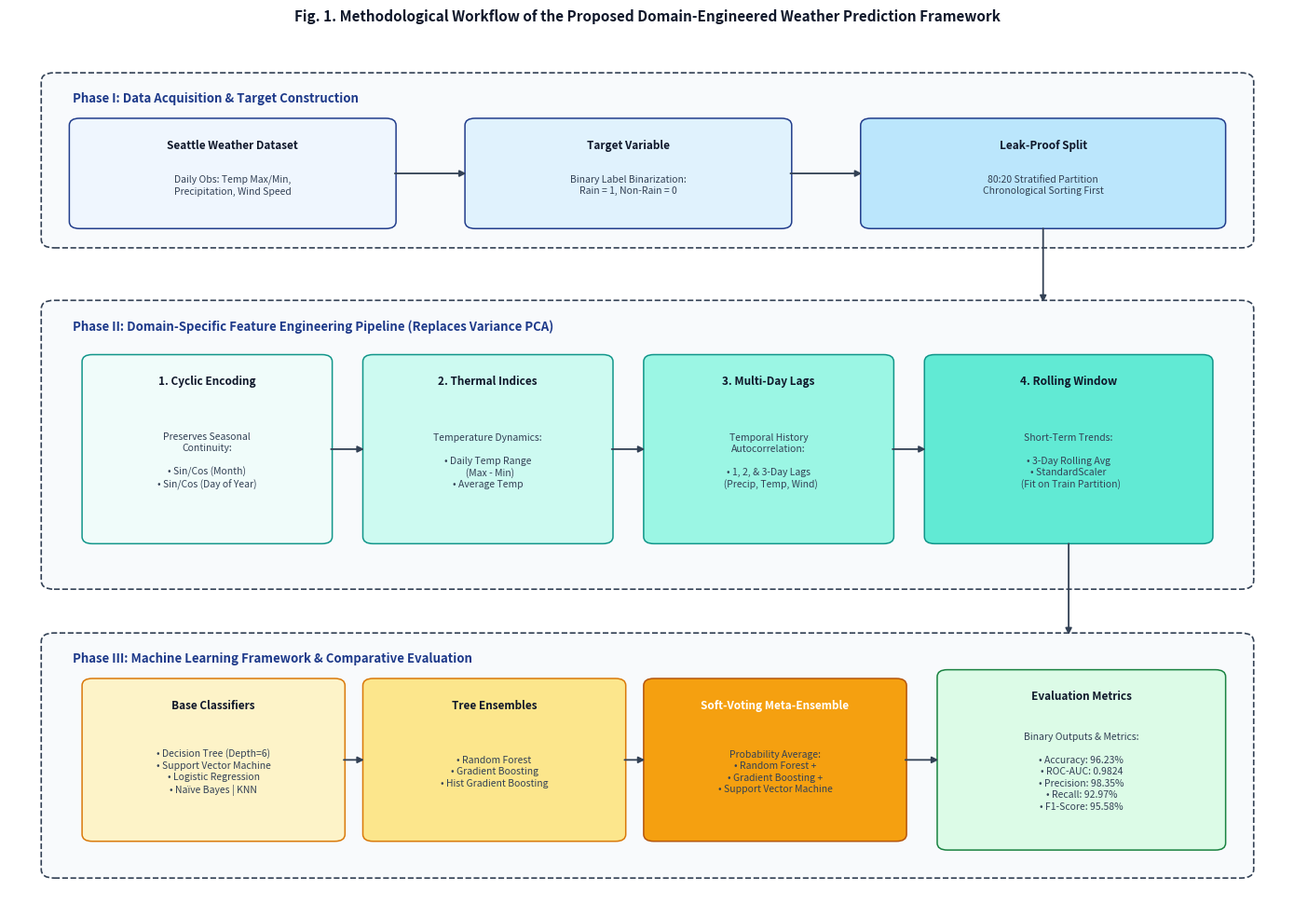

Generate this figure with matplotlib:
import matplotlib.pyplot as plt
import matplotlib.patches as mpatches

def generate_methodology_block_diagram(output_path="methodology_block_diagram.png"):
    # Set publication-quality figure canvas (IEEE format wide aspect ratio)
    fig, ax = plt.subplots(figsize=(14, 10), dpi=300)
    ax.axis('off')
    ax.set_xlim(0, 100)
    ax.set_ylim(0, 100)

    # Academic Muted Color Palette
    PRIMARY = "#1E3A8A"      # Navy Blue
    SECONDARY = "#0284C7"    # Steel Blue
    ACCENT = "#0D9488"       # Teal
    CONTAINER = "#F8FAFC"    # Cool Light Grey
    BORDER = "#334155"       # Slate Border
    TEXT_DARK = "#0F172A"    # Dark Slate
    SUCCESS = "#15803D"      # Muted Green

    def draw_section_container(x, y, w, h, title):
        """Draws a dashed background container for grouped pipeline stages."""
        rect = mpatches.FancyBboxPatch(
            (x, y), w, h,
            boxstyle="round,pad=0.5,rounding_size=1.0",
            linewidth=1.2, edgecolor=BORDER, facecolor=CONTAINER, linestyle="--"
        )
        ax.add_patch(rect)
        ax.text(x + 2, y + h - 2.5, title, ha='left', va='center', 
                fontsize=9.5, fontweight='bold', color=PRIMARY)

    def draw_box(x, y, w, h, title, body="", bg_color="#FFFFFF", border_color=BORDER, text_color=TEXT_DARK):
        """Draws a structured block with proper inner text padding to avoid overlap."""
        rect = mpatches.FancyBboxPatch(
            (x, y), w, h,
            boxstyle="round,pad=0.3,rounding_size=0.8",
            linewidth=1.1, edgecolor=border_color, facecolor=bg_color, alpha=0.98
        )
        ax.add_patch(rect)
        
        if body:
            # Title anchored near top
            ax.text(x + w/2, y + h - 2.8, title, ha='center', va='center', 
                    fontsize=8.5, fontweight='bold', color=text_color)
            # Body text centered in remaining box space
            ax.text(x + w/2, y + (h - 2.8)/2, body, ha='center', va='center', 
                    fontsize=7.5, color='#334155', linespacing=1.3)
        else:
            # Single centered text label
            ax.text(x + w/2, y + h/2, title, ha='center', va='center', 
                    fontsize=8.5, fontweight='bold', color=text_color)

    def draw_arrow(x1, y1, x2, y2):
        """Draws clean connecting flow arrows."""
        ax.annotate(
            '', xy=(x2, y2), xytext=(x1, y1),
            arrowprops=dict(arrowstyle="-|>", color=BORDER, lw=1.3, mutation_scale=10)
        )

    # =========================================================
    # STAGE 1: DATA ACQUISITION & PREPROCESSING
    # =========================================================
    draw_section_container(3, 76, 94, 19, "Phase I: Data Acquisition & Target Construction")

    draw_box(5, 78, 25, 12, "Seattle Weather Dataset", "Daily Obs: Temp Max/Min,\nPrecipitation, Wind Speed", bg_color="#EFF6FF", border_color=PRIMARY)
    draw_arrow(30, 84, 36, 84)

    draw_box(36, 78, 25, 12, "Target Variable", "Binary Label Binarization:\nRain = 1, Non-Rain = 0", bg_color="#E0F2FE", border_color=PRIMARY)
    draw_arrow(61, 84, 67, 84)

    draw_box(67, 78, 28, 12, "Leak-Proof Split", "80:20 Stratified Partition\nChronological Sorting First", bg_color="#BAE6FD", border_color=PRIMARY)

    # Connector down to Phase II
    draw_arrow(81, 78, 81, 69)

    # =========================================================
    # STAGE 2: DOMAIN-SPECIFIC FEATURE ENGINEERING PIPELINE
    # =========================================================
    draw_section_container(3, 37, 94, 32, "Phase II: Domain-Specific Feature Engineering Pipeline (Replaces Variance PCA)")

    # Feature Sub-blocks
    draw_box(6, 42, 19, 21, "1. Cyclic Encoding", "Preserves Seasonal\nContinuity:\n\n• Sin/Cos (Month)\n• Sin/Cos (Day of Year)", bg_color="#F0FDFA", border_color=ACCENT)
    draw_arrow(25, 52.5, 28, 52.5)

    draw_box(28, 42, 19, 21, "2. Thermal Indices", "Temperature Dynamics:\n\n• Daily Temp Range\n  (Max - Min)\n• Average Temp", bg_color="#CCFBF1", border_color=ACCENT)
    draw_arrow(47, 52.5, 50, 52.5)

    draw_box(50, 42, 19, 21, "3. Multi-Day Lags", "Temporal History\nAutocorrelation:\n\n• 1, 2, & 3-Day Lags\n  (Precip, Temp, Wind)", bg_color="#99F6E4", border_color=ACCENT)
    draw_arrow(69, 52.5, 72, 52.5)

    draw_box(72, 42, 22, 21, "4. Rolling Window", "Short-Term Trends:\n\n• 3-Day Rolling Avg\n• StandardScaler\n  (Fit on Train Partition)", bg_color="#5EEAD4", border_color=ACCENT)

    # Connector down to Phase III
    draw_arrow(83, 42, 83, 31)

    # =========================================================
    # STAGE 3: MODEL BENCHMARKING & EVALUATION
    # =========================================================
    draw_section_container(3, 4, 94, 27, "Phase III: Machine Learning Framework & Comparative Evaluation")

    draw_box(6, 8, 20, 18, "Base Classifiers", "• Decision Tree (Depth=6)\n• Support Vector Machine\n• Logistic Regression\n• Naïve Bayes | KNN", bg_color="#FEF3C7", border_color="#D97706")
    draw_arrow(26, 17, 28, 17)

    draw_box(28, 8, 20, 18, "Tree Ensembles", "• Random Forest\n• Gradient Boosting\n• Hist Gradient Boosting", bg_color="#FDE68A", border_color="#D97706")
    draw_arrow(48, 17, 50, 17)

    draw_box(50, 8, 20, 18, "Soft-Voting Meta-Ensemble", "Probability Average:\n• Random Forest +\n• Gradient Boosting +\n• Support Vector Machine", bg_color="#F59E0B", border_color="#B45309", text_color="#FFFFFF")
    draw_arrow(70, 17, 73, 17)

    draw_box(73, 7, 22, 20, "Evaluation Metrics", "Binary Outputs & Metrics:\n\n• Accuracy: 96.23%\n• ROC-AUC: 0.9824\n• Precision: 98.35%\n• Recall: 92.97%\n• F1-Score: 95.58%", bg_color="#DCFCE7", border_color=SUCCESS)

    # Figure Caption
    plt.suptitle("Fig. 1. Methodological Workflow of the Proposed Domain-Engineered Weather Prediction Framework",
                 y=0.98, fontsize=11, fontweight='bold', color=TEXT_DARK)

    plt.tight_layout()
    plt.savefig(output_path, dpi=300, bbox_inches='tight')
    plt.show()
    plt.close()

if __name__ == "__main__":
    generate_methodology_block_diagram()
